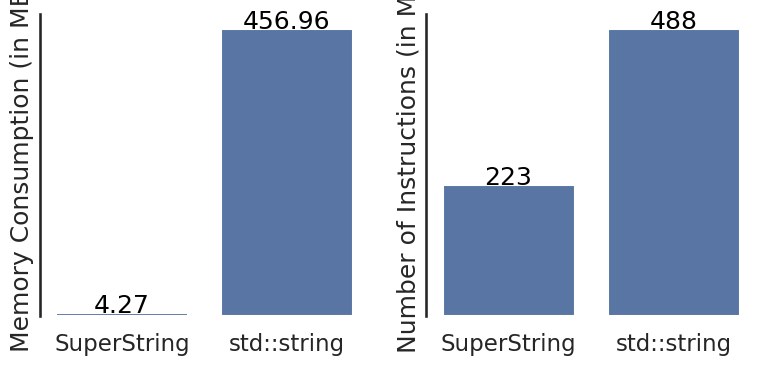

Write Python code to recreate this figure.
import numpy as np
import seaborn as sns
import pandas as pd
import matplotlib.pyplot as plt

sns.set(style="white", context="talk")
f, (ax1, ax2) = plt.subplots(1, 2, figsize=(8, 4), sharex=True)

ds = pd.DataFrame([["SuperString", 4.27], ["std::string", 456.96]], columns=["#", ""])
ds = pd.DataFrame({"#": ["SuperString", "std::string"], "Memory Consumption": [4.27, 456.96], "Number of Instructions": [223, 488]})

mg = sns.barplot(x="#", y="Memory Consumption", data=ds, ax=ax1)
ax1.set(xlabel='', ylabel='Memory Consumption (in MB)')

for index, row in ds.iterrows():
    mg.text(row.name, row["Memory Consumption"], row["Memory Consumption"], color='black', ha="center")
    
mg2 = sns.barplot(x="#", y="Number of Instructions", data=ds, ax=ax2)
ax2.set(xlabel='', ylabel='Number of Instructions (in Mi)')

for index, row in ds.iterrows():
    mg2.text(row.name, row["Number of Instructions"], row["Number of Instructions"], color='black', ha="center")

sns.despine(bottom=True)
plt.setp(f.axes, yticks=[])
plt.tight_layout(h_pad=3)

plt.savefig("text_line_split_bench.png")
